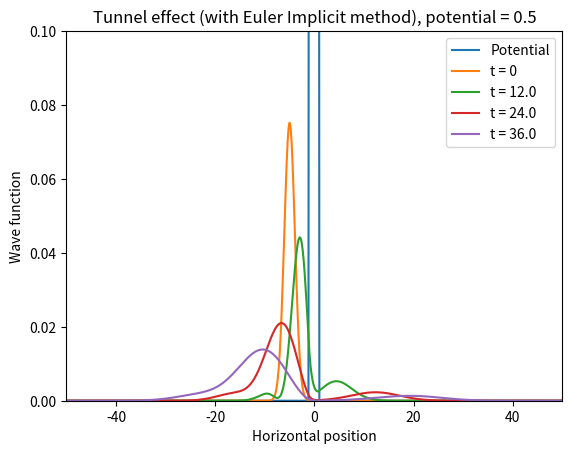

The script that saved this image:
"""
File : 1D_dep.py
[MAIN3 - Schrodinger] Feb. - June 2017
[redacted]
[redacted]

Main file that represents the wave function using the TDSE and numerical methods:
- explicit euler
- implicit euler
- cranck nicholson

User can choose between a demo of the methods, or of the reflection or the tunnel
effects.
"""
# useful imports
import numpy as np
import matplotlib.pyplot as plt
from math import exp

# NUMERIC METHODS FUNCTIONS ------------------------------------------
def euler_exp(y, H, n, delta_t):
    # we use the format: 1j to specify that we want a complex number with real part = 0 and imaginary part = 1
    # we then do a dot product to multiply the computed matrix and the vector
    y = np.dot(np.eye(n) - 1j * delta_t * H, y)
    # normalization of the vector
    y /= np.linalg.norm(y)
    return y

def euler_imp(y, H, n, delta_t):
    # calculation of new vector
    y = np.dot(np.linalg.inv(np.eye(n) + 1j * delta_t * H), y)
    # normalization of the vector
    y /= np.linalg.norm(y)
    return y

def cranck_nicholson(y, H, n, delta_t):
    # calculation of new vector
    y = np.dot(np.linalg.inv(np.eye(n) + 1j * delta_t/2 * H), np.dot(np.eye(n) - 1j * delta_t / 2 * H, y))
    # normalization of the vector
    y /= np.linalg.norm(y)
    return y
# ---------------------------------------------------------------

def showcase_methods():
    # GENERAL VARIABLES DECLARATION --------------------------------------
    x_min = -30.
    x_max = 30.
    delta_x = 0.2
    x0 = 2.
    sigma = 1
    delta_t = 0.1       # time difference between two steps
    nb_steps = 40     # nb of steps to compute (so we get the final psi)

    # we make the space discrete
    x_values = np.arange(x_min, x_max, delta_x)

    # number of subdivisions
    n = len(x_values)

    # declaration of main matrices
    laplacian = -1 / (2 * delta_x**2) * (-2*np.eye(n) + np.diag(np.ones(n - 1), -1) + np.diag(np.ones(n - 1), 1))
    V = np.zeros((n, n))                                               # null potential
    # here you choose which potential you add:
    H = laplacian + V
    # ----------------------------------------------------------------

    # INITIALIZATION -----------------------------------------------------
    # declaration of initial wave function
    k = 0.
    psi = [exp(-(x - x0) ** 2 / (2*sigma ** 2))*np.exp(-1j * k * x) for x in x_values]

    # we get the initial psi NORMALIZED values squared (|psi|^2 = presence probability)
    psi2 = psi / np.linalg.norm(psi)
    y_values = [np.absolute(v) ** 2 for v in psi2]

    # prepare psi functions array (one per method), all initialized to
    # initial psi func (gaussian)
    psi_func = []
    psi_func.append(psi)    # euler explicit
    psi_func.append(psi)    # euler implicit
    psi_func.append(psi)    # Cranck-Nicholson
    psi_func_methods = ['EULER EXP', 'EULER IMP', 'CRANCK-NICHOLSON']

    for f in range(len(psi_func)):
        plt.figure(f)
        plt.plot(x_values, y_values, label='t = 0')
    # ----------------------------------------------------------------

    # COMPUTATION + GRAPHIC REPRESENTATION ---------------------------------
    for i in range(nb_steps):
        # computation of new values
        psi_func[0] = euler_exp(psi_func[0], H, n, delta_t)
        psi_func[1] = euler_imp(psi_func[1], H, n, delta_t)
        psi_func[2] = cranck_nicholson(psi_func[2], H, n, delta_t)
        # representation of several mid-results
        if i % 10 == 0 and i != 0:
            for f in range(len(psi_func)):
                plt.figure(f)
                y_values = [np.absolute(v) ** 2 for v in psi_func[f]]
                plt.plot(x_values, y_values, label='t = %.1f' % (delta_t * i))
    # ----------------------------------------------------------------

    # GRAPHICS FINISH UP -------------------------------------------------
    for f in range(len(psi_func)):
        plt.figure(f)
        plt.title('Wave function %s with delta_t=%.1f, x0=%.1f, sigma=%.1f' % (psi_func_methods[f], delta_t, x0, sigma))
        plt.legend()
        plt.xlabel('Horizontal position')
        plt.ylabel('Wave function')
    # ----------------------------------------------------------------

    # we show the graphs
    plt.show()


def reflection_effect():
    # GENERAL VARIABLES DECLARATION --------------------------------------
    x_min = -30.
    x_max = 30.
    delta_x = 0.2
    x0 = 10.
    sigma = 1.5
    delta_t = 0.4       # time difference between two steps
    nb_steps = 60     # nb of steps to compute (so we get the final psi)

    # we make the space discrete
    x_values = np.arange(x_min, x_max, delta_x)

    # number of subdivisions
    n = len(x_values)

    # declaration of main matrices
    laplacian = -1 / (2 * delta_x**2) * (-2*np.eye(n) + np.diag(np.ones(n - 1), -1) + np.diag(np.ones(n - 1), 1))
    V = np.zeros((n, n))                                               # null potential
    # here you choose which potential you add:
    H = laplacian + V
    # ----------------------------------------------------------------

    # INITIALIZATION -----------------------------------------------------
    # declaration of initial wave function
    k = -2.
    psi = [exp(-(x - x0) ** 2 / (2*sigma ** 2))*np.exp(-1j * k * x) for x in x_values]

    # we get the initial psi NORMALIZED values squared (|psi|^2 = presence probability)
    psi2 = psi / np.linalg.norm(psi)
    y_values = [np.absolute(v) ** 2 for v in psi2]

    # COMPUTATION + GRAPHIC REPRESENTATION ---------------------------------
    # use EULER IMPLICIT method to compute the wave function movement
    # base gaussian representation
    plt.plot(x_values, y_values, label='t = 0')
    # steps computation and representation
    for i in range(nb_steps):
        psi = euler_imp(psi, H, n, delta_t)
        if i % 15 == 0 and i != 0:
            y_values = [np.absolute(v) ** 2 for v in psi]
            plt.plot(x_values, y_values, label='t = %.1f' % (delta_t * i))
    # ----------------------------------------------------------------

    # GRAPHIC FINISH UP -------------------------------------------------
    plt.title('Reflection effect (with Euler Implicit method)')
    plt.legend()
    plt.xlabel('Horizontal position')
    plt.ylabel('Wave function')
    # ----------------------------------------------------------------

    # we show the graphs
    plt.show()


def tunnel_effect():
    # GENERAL VARIABLES DECLARATION --------------------------------------
    x_min = -50.
    x_max = 50.
    delta_x = 0.2
    x0 = -5.
    sigma = 1.5
    delta_t = 0.4       # time difference between two steps
    nb_steps = 120     # nb of steps to compute (so we get the final psi)

    # we make the space discrete
    x_values = np.arange(x_min, x_max, delta_x)

    # number of subdivisions
    n = len(x_values)

    # declaration of main matrices
    laplacian = -1 / (2 * delta_x**2) * (-2*np.eye(n) + np.diag(np.ones(n - 1), -1) + np.diag(np.ones(n - 1), 1))
    potential_value = 0.5
    V = np.diag([potential_value if abs(x_values[i]) < 1.0 else 0.0 for i in range(n)])                             # potential barrier
    # here you choose which potential you add:
    H = laplacian + V
    # ----------------------------------------------------------------

    # INITIALIZATION -----------------------------------------------------
    # declaration of initial wave function
    k = -1.
    psi = [exp(-(x - x0) ** 2 / (2*sigma ** 2))*np.exp(-1j * k * x) for x in x_values]

    # we get the initial psi NORMALIZED values squared (|psi|^2 = presence probability)
    psi2 = psi / np.linalg.norm(psi)
    y_values = [np.absolute(v) ** 2 for v in psi2]

    # show the potential
    plt.axes(xlim=(x_min, x_max), ylim=(0, 0.1))
    plt.plot(x_values, np.diagonal(V), label='Potential')

    # COMPUTATION + GRAPHIC REPRESENTATION ---------------------------------
    # use EULER IMPLICIT method to compute the wave function movement
    # base gaussian representation
    plt.plot(x_values, y_values, label='t = 0')
    # steps computation and representation
    for i in range(nb_steps):
        psi = euler_imp(psi, H, n, delta_t)
        if i % 30 == 0 and i != 0:
            y_values = [np.absolute(v) ** 2 for v in psi]
            plt.plot(x_values, y_values, label='t = %.1f' % (delta_t * i))
    # ----------------------------------------------------------------

    # GRAPHIC FINISH UP -------------------------------------------------
    plt.title('Tunnel effect (with Euler Implicit method), potential = %.1f' % potential_value)
    plt.legend()
    plt.xlabel('Horizontal position')
    plt.ylabel('Wave function')
    # ----------------------------------------------------------------

    # we show the graphs
    plt.show()

tunnel_effect()
